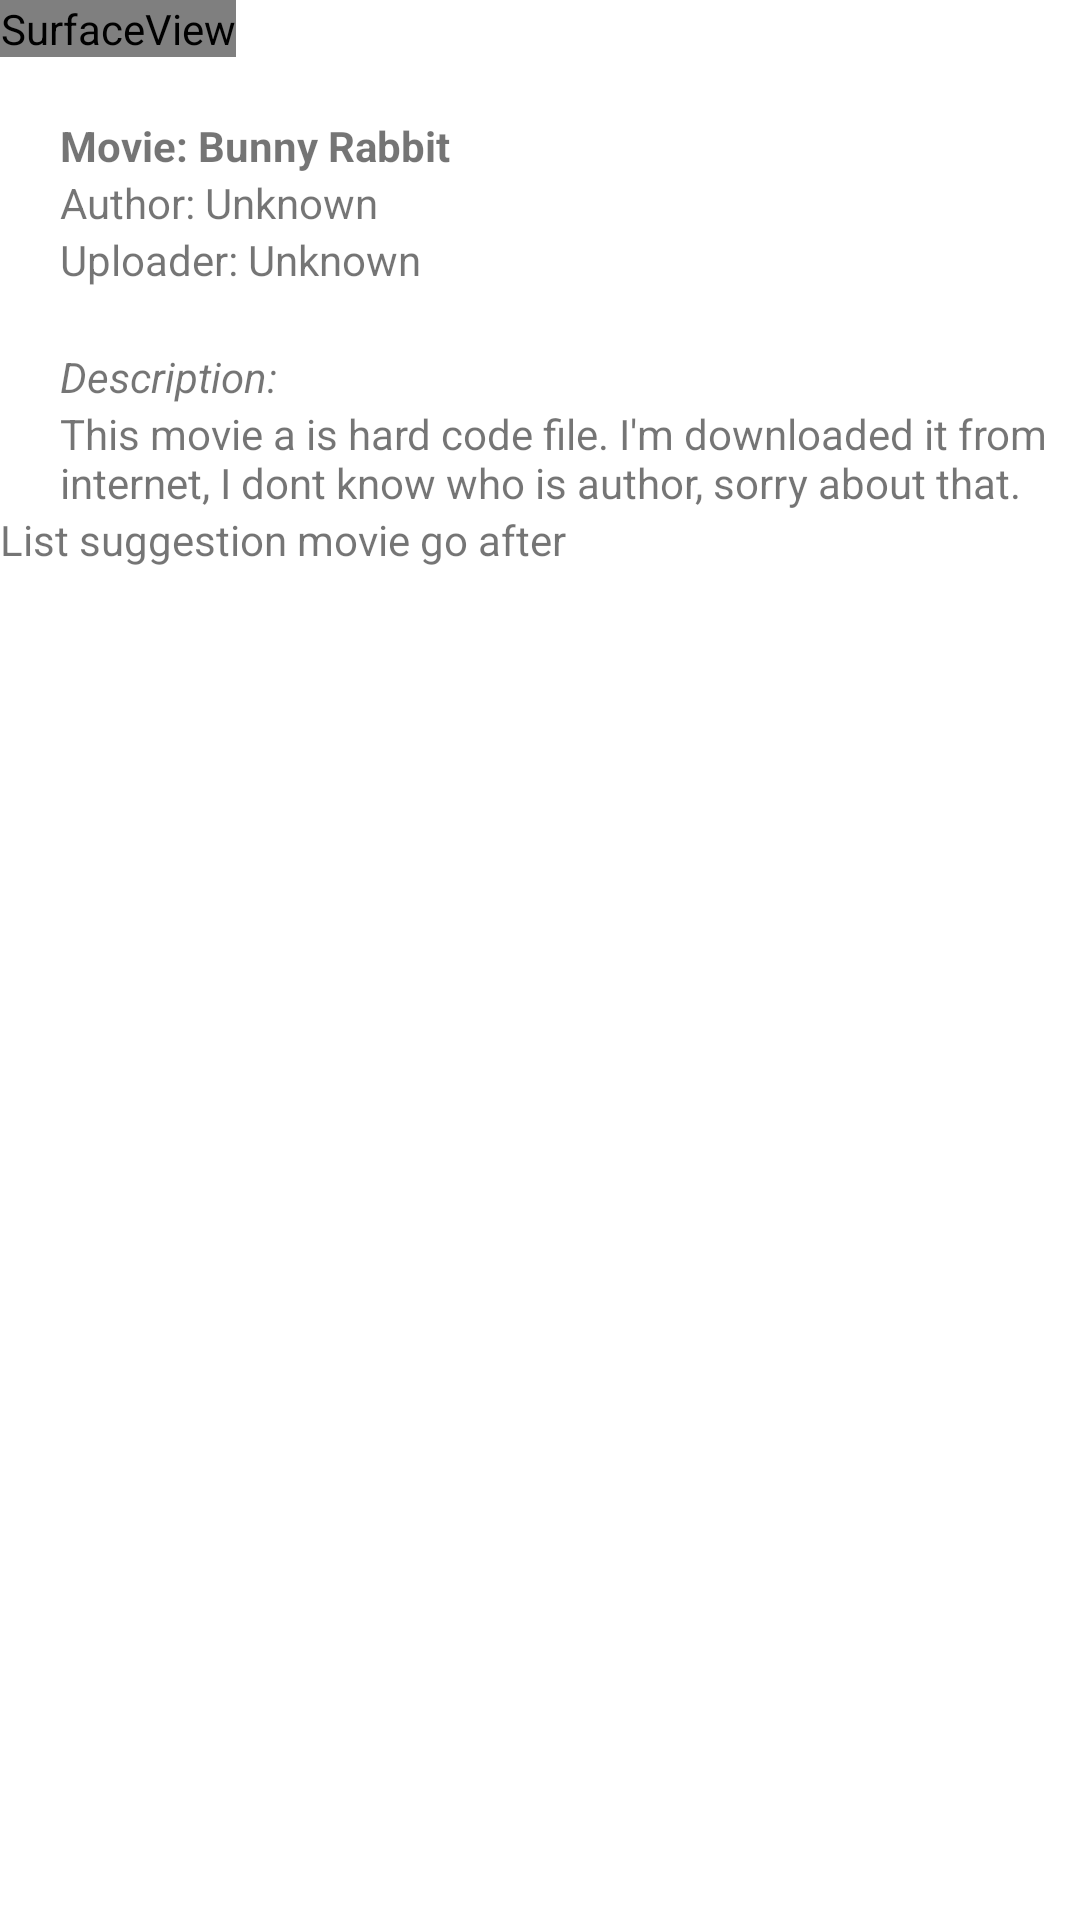

Layout XML and referenced resources for this Android screen:
<!-- AndroidManifest.xml: application theme MyMaterialTheme -->
<!-- res/layout/activity_video_detail.xml -->
<?xml version="1.0" encoding="utf-8"?>
<LinearLayout xmlns:android="http://schemas.android.com/apk/res/android"
    android:id="@+id/video_container"
    android:layout_width="match_parent"
    android:layout_height="match_parent"
    android:orientation="vertical">

    <FrameLayout
        android:id="@+id/videoSurfaceContainer"
        android:layout_width="match_parent"
        android:layout_height="wrap_content">

        <SurfaceView
            android:id="@+id/videoSurface"
            android:layout_width="wrap_content"
            android:layout_height="wrap_content" />
    </FrameLayout>

    <LinearLayout
        android:layout_marginTop="20dp"
        android:layout_width="match_parent"
        android:layout_height="wrap_content"
        android:layout_marginLeft="20dp"
        android:orientation="vertical">

        <TextView
            android:id="@+id/movie_title"
            android:layout_width="wrap_content"
            android:layout_height="wrap_content"
            android:text="Movie: Bunny Rabbit"
            android:textStyle="bold" />

        <TextView
            android:layout_width="wrap_content"
            android:layout_height="wrap_content"
            android:text="Author: Unknown" />

        <TextView
            android:layout_width="wrap_content"
            android:layout_height="wrap_content"
            android:text="Uploader: Unknown" />

        <TextView
            android:textStyle="italic"
            android:layout_width="match_parent"
            android:layout_height="wrap_content"
            android:layout_marginTop="20dp"
            android:text="@string/movie_description" />

        <TextView
            android:layout_width="wrap_content"
            android:layout_height="wrap_content"

            android:text="This movie a is hard code file. I'm downloaded it from internet, I dont know who is author, sorry about that." />

    </LinearLayout>

    <TextView
        android:layout_width="wrap_content"
        android:layout_height="wrap_content"
        android:text="List suggestion movie go after" />

</LinearLayout>
<!-- resources referenced by this layout -->
<resources>
  <string name="movie_description">Description:</string>
  <style name="MyMaterialTheme" parent="MyMaterialTheme.Base">
  
      </style>
  <style name="MyMaterialTheme.Base" parent="Theme.AppCompat.Light">
          <item name="android:windowNoTitle">true</item>
          <item name="windowActionBar">false</item>
          <item name="colorPrimary">@color/colorPrimary</item>
          <item name="colorPrimaryDark">@color/colorPrimaryDark</item>
          <item name="colorAccent">@color/colorAccent</item>
          <item name="android:textColorPrimary">@color/textColorPrimary</item>
          <item name="android:windowBackground">@color/windowBackground</item>
      </style>
  <color name="colorPrimary">#F50057</color>
  <color name="colorPrimaryDark">#C51162</color>
  <color name="colorAccent">#FF80AB</color>
  <color name="textColorPrimary">#000</color>
  <color name="windowBackground">#FFFFFF</color>
</resources>
